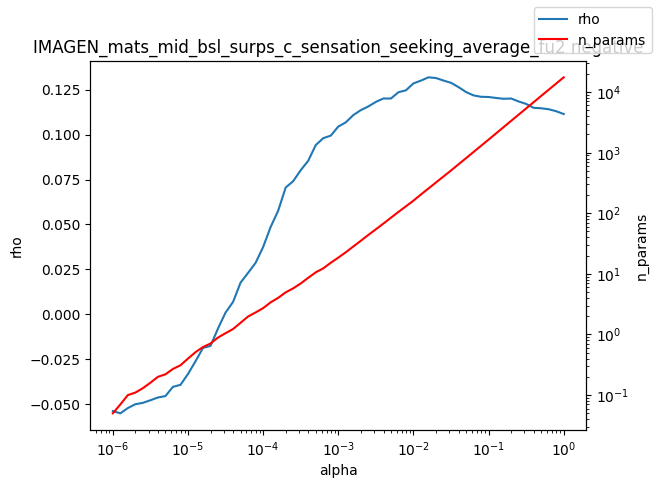

Data behind this chart, as committed beside it:
alpha, rho, n_params
1e-06, -0.0539, 0.05
1.2589254117941661e-06, -0.05514, 0.07
1.584893192461111e-06, -0.05221, 0.1
1.9952623149688787e-06, -0.05008, 0.11
2.511886431509577e-06, -0.04931, 0.13
3.162277660168379e-06, -0.04787, 0.16
3.981071705534969e-06, -0.04634, 0.2
5.011872336272715e-06, -0.04554, 0.22
6.30957344480193e-06, -0.0404, 0.27
7.943282347242805e-06, -0.0393, 0.31
1e-05, -0.03326, 0.4
1.2589254117941661e-05, -0.02619, 0.51
1.5848931924611107e-05, -0.01872, 0.62
1.9952623149688786e-05, -0.0176, 0.71
2.511886431509577e-05, -0.007889, 0.89
3.1622776601683795e-05, 0.0009378, 1.05
3.9810717055349695e-05, 0.006871, 1.23
5.011872336272725e-05, 0.01763, 1.56
6.309573444801929e-05, 0.02306, 1.98
7.943282347242806e-05, 0.02865, 2.31
0.0001, 0.03744, 2.72
0.0001259, 0.0486, 3.39
0.0001585, 0.05763, 4.02
0.0001995, 0.07056, 4.95
0.0002512, 0.07409, 5.77
0.0003162, 0.0802, 6.94
0.0003981, 0.08544, 8.61
0.0005012, 0.09417, 10.59
0.000631, 0.09803, 12.31
0.0007943, 0.09945, 15.23
0.001, 0.1045, 18.52
0.001259, 0.1068, 22.71
0.001585, 0.1109, 28.27
0.001995, 0.1136, 35.15
0.002512, 0.1157, 43.87
0.003162, 0.1182, 54.31
0.003981, 0.1201, 67.5
0.005, 0.1201, 84.1
0.005012, 0.1201, 84.27
0.00631, 0.1236, 105
0.007943, 0.1247, 130.1
0.01, 0.1285, 161.3
0.01259, 0.1301, 204
0.01585, 0.1319, 256.1
0.01995, 0.1315, 321.9
0.02512, 0.1301, 404.3
0.03162, 0.1288, 507.6
0.03981, 0.1265, 642
0.05, 0.1238, 808.3
0.05012, 0.1237, 810.0
0.0631, 0.1218, 1026
0.07943, 0.1211, 1297
0.1, 0.121, 1640
0.1259, 0.1204, 2080
0.1585, 0.12, 2637
0.1995, 0.1201, 3341
0.2512, 0.1185, 4237
0.3162, 0.1171, 5363
0.3981, 0.1149, 6802
0.5012, 0.1147, 8629
... 3 more rows
